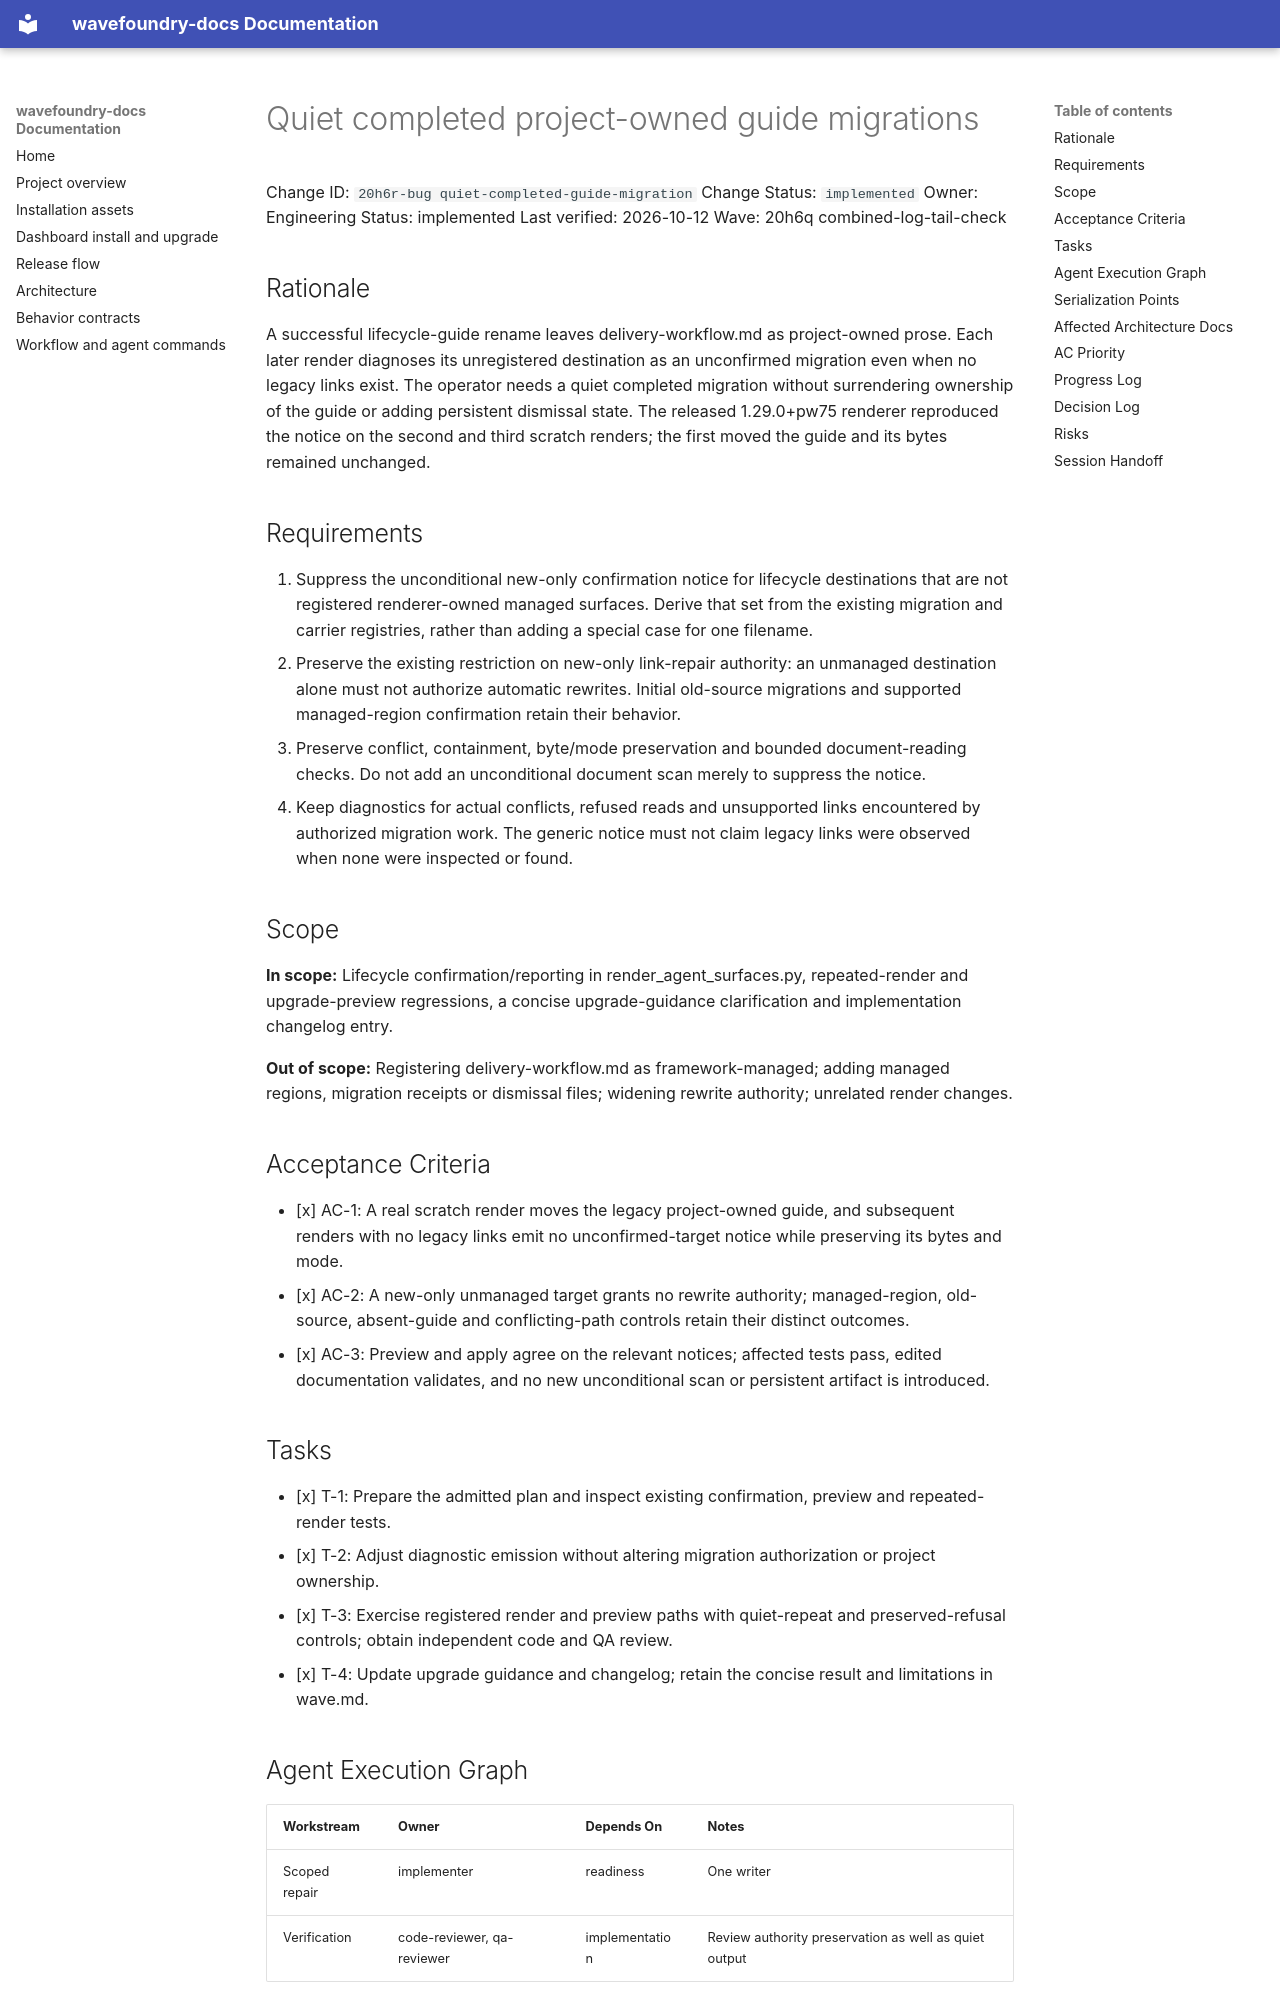

repository: coryhacking/wavefoundry · page: waves/20h6q combined-log-tail-check/20h6r-bug quiet-completed-guide-migration/index.html · generator: mkdocs

# Quiet completed project-owned guide migrations

Change ID: `20h6r-bug quiet-completed-guide-migration`
Change Status: `implemented`
Owner: Engineering
Status: implemented
Last verified: 2026-10-12
Wave: 20h6q combined-log-tail-check

## Rationale

A successful lifecycle-guide rename leaves delivery-workflow.md as project-owned prose. Each later render diagnoses its unregistered destination as an unconfirmed migration even when no legacy links exist. The operator needs a quiet completed migration without surrendering ownership of the guide or adding persistent dismissal state. The released 1.29.0+pw75 renderer reproduced the notice on the second and third scratch renders; the first moved the guide and its bytes remained unchanged.

## Requirements

1. Suppress the unconditional new-only confirmation notice for lifecycle destinations that are not registered renderer-owned managed surfaces. Derive that set from the existing migration and carrier registries, rather than adding a special case for one filename.
2. Preserve the existing restriction on new-only link-repair authority: an unmanaged destination alone must not authorize automatic rewrites. Initial old-source migrations and supported managed-region confirmation retain their behavior.
3. Preserve conflict, containment, byte/mode preservation and bounded document-reading checks. Do not add an unconditional document scan merely to suppress the notice.
4. Keep diagnostics for actual conflicts, refused reads and unsupported links encountered by authorized migration work. The generic notice must not claim legacy links were observed when none were inspected or found.

## Scope

**In scope:** Lifecycle confirmation/reporting in render_agent_surfaces.py, repeated-render and upgrade-preview regressions, a concise upgrade-guidance clarification and implementation changelog entry.

**Out of scope:** Registering delivery-workflow.md as framework-managed; adding managed regions, migration receipts or dismissal files; widening rewrite authority; unrelated render changes.

## Acceptance Criteria

- [x] AC-1: A real scratch render moves the legacy project-owned guide, and subsequent renders with no legacy links emit no unconfirmed-target notice while preserving its bytes and mode.
- [x] AC-2: A new-only unmanaged target grants no rewrite authority; managed-region, old-source, absent-guide and conflicting-path controls retain their distinct outcomes.
- [x] AC-3: Preview and apply agree on the relevant notices; affected tests pass, edited documentation validates, and no new unconditional scan or persistent artifact is introduced.

## Tasks

- [x] T-1: Prepare the admitted plan and inspect existing confirmation, preview and repeated-render tests.
- [x] T-2: Adjust diagnostic emission without altering migration authorization or project ownership.
- [x] T-3: Exercise registered render and preview paths with quiet-repeat and preserved-refusal controls; obtain independent code and QA review.
- [x] T-4: Update upgrade guidance and changelog; retain the concise result and limitations in wave.md.

## Agent Execution Graph

| Workstream | Owner | Depends On | Notes |
| --- | --- | --- | --- |
| Scoped repair | implementer | readiness | One writer |
| Verification | code-reviewer, qa-reviewer | implementation | Review authority preservation as well as quiet output |
